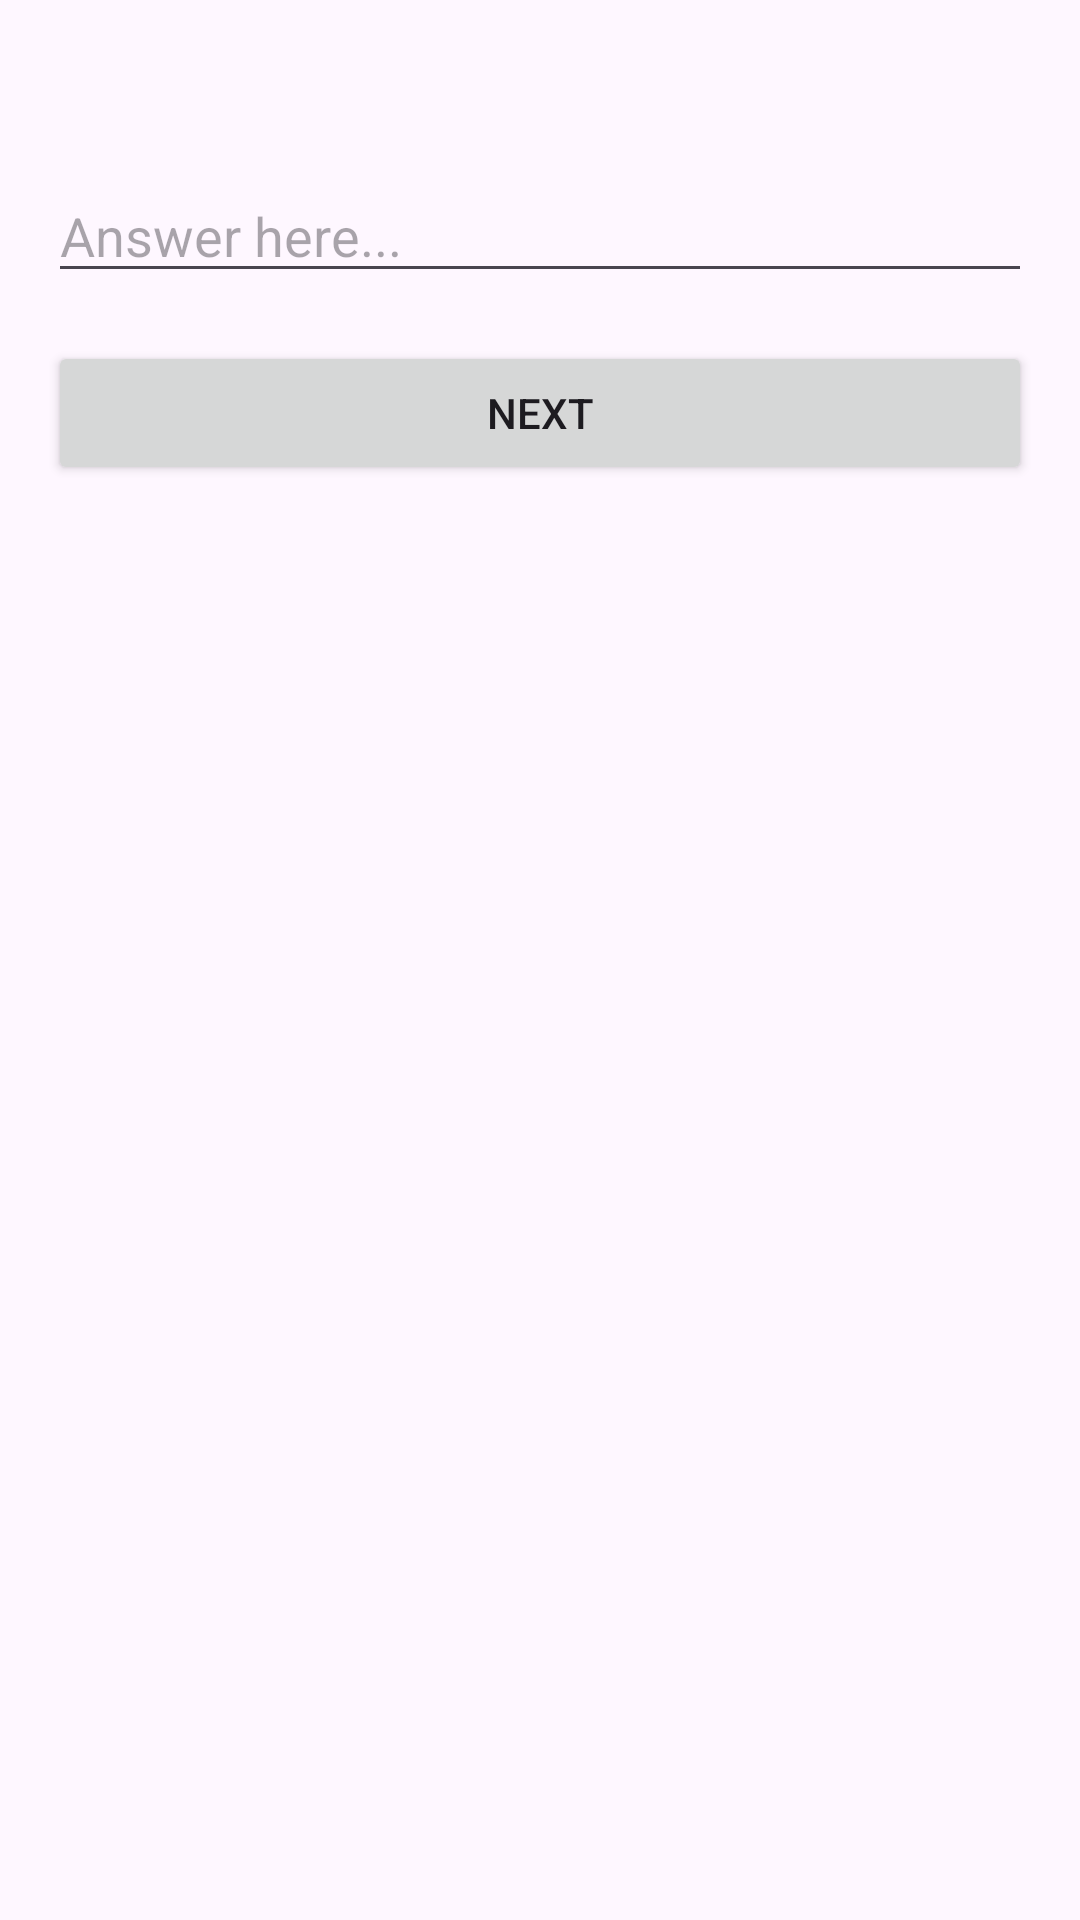

Produce the Android XML layout that renders to this screen, including the resource entries it uses.
<!-- AndroidManifest.xml: application theme Theme.AndroidFinalProj -->
<!-- res/layout/activity_quiz.xml -->
<?xml version="1.0" encoding="utf-8"?>
<LinearLayout xmlns:android="http://schemas.android.com/apk/res/android"
    xmlns:tools="http://schemas.android.com/tools"
    android:layout_width="match_parent"
    android:layout_height="match_parent"
    android:orientation="vertical"
    android:padding="16dp">

    <TextView
        android:id="@+id/questionTextView"
        android:layout_width="match_parent"
        android:layout_height="wrap_content"
        android:textSize="18sp"
        android:layout_marginBottom="16dp" />

    <EditText
        android:id="@+id/userAnswer"
        android:layout_width="match_parent"
        android:layout_height="wrap_content"
        android:hint="Answer here..."
        />

    <Button
        android:id="@+id/nextButton"
        android:layout_width="match_parent"
        android:layout_height="wrap_content"
        android:layout_marginTop="16dp"
        android:text="Next" />

</LinearLayout>
<!-- resources referenced by this layout -->
<resources>
  <style name="Theme.AndroidFinalProj" parent="Base.Theme.AndroidFinalProj" />
  <style name="Base.Theme.AndroidFinalProj" parent="Theme.Material3.DayNight.NoActionBar">
          
          
      </style>
</resources>
